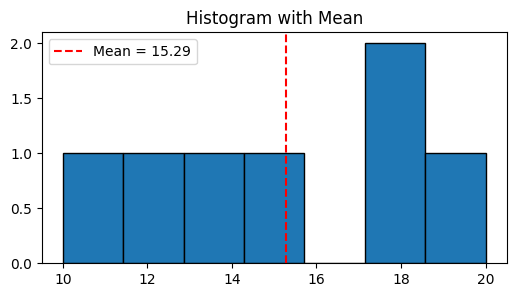
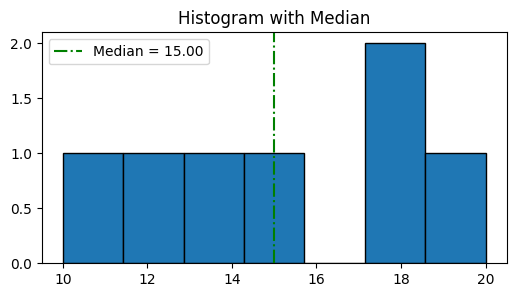
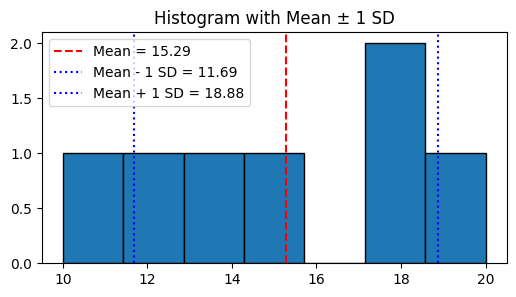
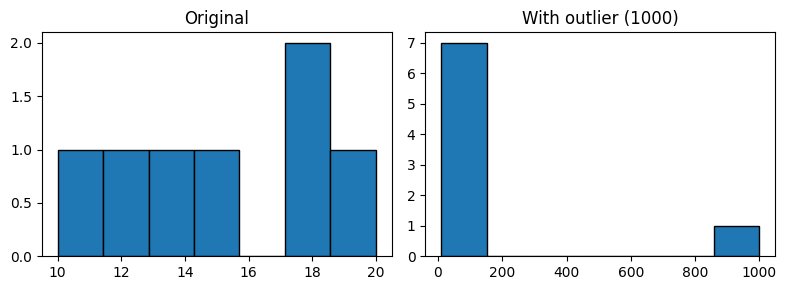

Recreate these plots in Python, in order.
import numpy as np
import pandas as pd
import matplotlib.pyplot as plt
from collections import Counter

np.set_printoptions(precision=4, suppress=True)
plt.style.use('default')

print('numpy', np.__version__)
print('pandas', pd.__version__)

data = np.array([12, 15, 14, 10, 18, 18, 20])
data

mean_val = data.mean()
mean_val

plt.figure(figsize=(6,3))
plt.hist(data, bins=7, edgecolor='k')
plt.axvline(mean_val, color='r', linestyle='--', label=f'Mean = {mean_val:.2f}')
plt.title('Histogram with Mean')
plt.legend()
plt.show()

median_val = np.median(data)
median_val

plt.figure(figsize=(6,3))
plt.hist(data, bins=7, edgecolor='k')
plt.axvline(median_val, color='g', linestyle='-.', label=f'Median = {median_val:.2f}')
plt.title('Histogram with Median')
plt.legend()
plt.show()

# Using Counter for mode (works well for numeric or categorical data)
counts = Counter(data)
mode_count = counts.most_common()
mode_count

# Extract the top mode(s)
max_freq = mode_count[0][1]
modes = [val for val, freq in mode_count if freq == max_freq]
print('modes =', modes, 'frequency =', max_freq)

# Sample variance (ddof=1)
variance_sample = np.var(data, ddof=1)
# Population variance (ddof=0)
variance_pop = np.var(data, ddof=0)
variance_sample, variance_pop

std_sample = np.std(data, ddof=1)
std_sample

plt.figure(figsize=(6,3))
plt.hist(data, bins=7, edgecolor='k')
plt.axvline(mean_val, color='r', linestyle='--', label=f'Mean = {mean_val:.2f}')
plt.axvline(mean_val - std_sample, color='b', linestyle=':', label=f'Mean - 1 SD = {mean_val-std_sample:.2f}')
plt.axvline(mean_val + std_sample, color='b', linestyle=':', label=f'Mean + 1 SD = {mean_val+std_sample:.2f}')
plt.title('Histogram with Mean ± 1 SD')
plt.legend()
plt.show()

data2 = np.append(data, 1000)  # add a large outlier
print('original mean, median =', mean_val, median_val)
print('with outlier mean, median =', np.mean(data2), np.median(data2))

plt.figure(figsize=(8,3))
plt.subplot(1,2,1)
plt.hist(data, bins=7, edgecolor='k')
plt.title('Original')
plt.subplot(1,2,2)
plt.hist(data2, bins=7, edgecolor='k')
plt.title('With outlier (1000)')
plt.tight_layout()
plt.show()

summary = pd.DataFrame({
    'Statistic': ['Count','Mean','Median','Mode(s)','Sample Variance (ddof=1)','Population Variance (ddof=0)','Sample Std Dev'],
    'Value': [len(data), round(mean_val,4), round(median_val,4), str(modes), round(variance_sample,4), round(variance_pop,4), round(std_sample,4)]
})
summary
